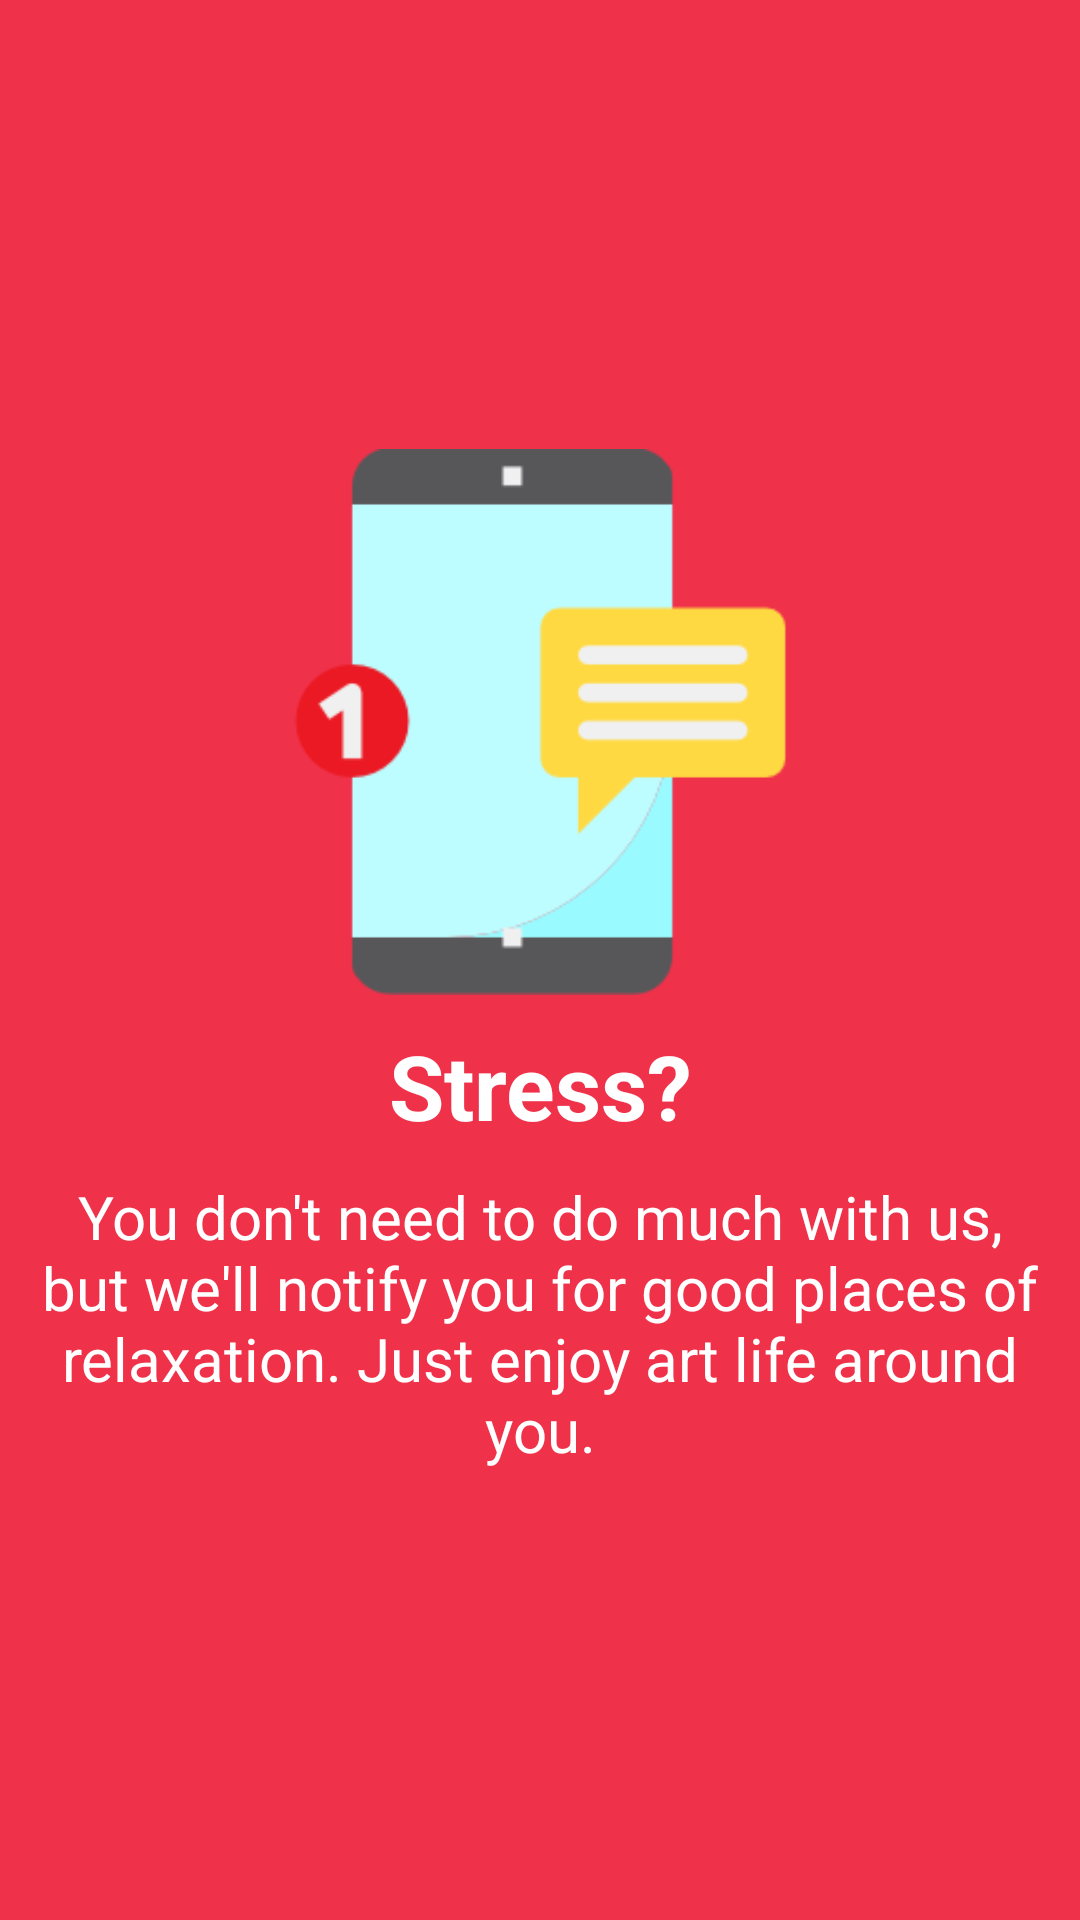

Android layout source for this screen:
<!-- AndroidManifest.xml: application theme AppTheme -->
<!-- res/layout/slider_4.xml -->
<?xml version="1.0" encoding="utf-8"?>
<LinearLayout xmlns:android="http://schemas.android.com/apk/res/android"
    android:layout_width="match_parent"
    android:layout_height="match_parent"
    android:background="#ef314a"
    android:gravity="center"
    android:orientation="vertical">

    <ImageView
        android:layout_width="384dp"
        android:layout_height="182dp"
        android:layout_gravity="center"
        android:src="@drawable/chat" />

    <TextView
        android:layout_width="match_parent"
        android:layout_height="wrap_content"
        android:layout_marginTop="10dp"
        android:text="Stress?"
        android:textAlignment="center"
        android:textColor="@android:color/white"
        android:textSize="30dp"
        android:textStyle="bold" />

    <TextView
        android:layout_width="match_parent"
        android:layout_height="wrap_content"
        android:layout_marginTop="10dp"
        android:text="You don't need to do much with us, but we'll notify you for good places of relaxation. Just enjoy art life around you."
        android:textAlignment="center"
        android:textColor="@android:color/white"
        android:textSize="20dp" />

</LinearLayout>
<!-- resources referenced by this layout -->
<resources>
  <!-- drawable chat: png bitmap (drawable-xxhdpi, 5513 bytes) -->
  <style name="AppTheme" parent="Theme.AppCompat.Light.DarkActionBar">
          
          <item name="colorPrimary">#f57f17</item>
          <item name="colorPrimaryDark">#bc5100</item>
          <item name="colorAccent">#ffd54f</item>
  
      </style>
</resources>
